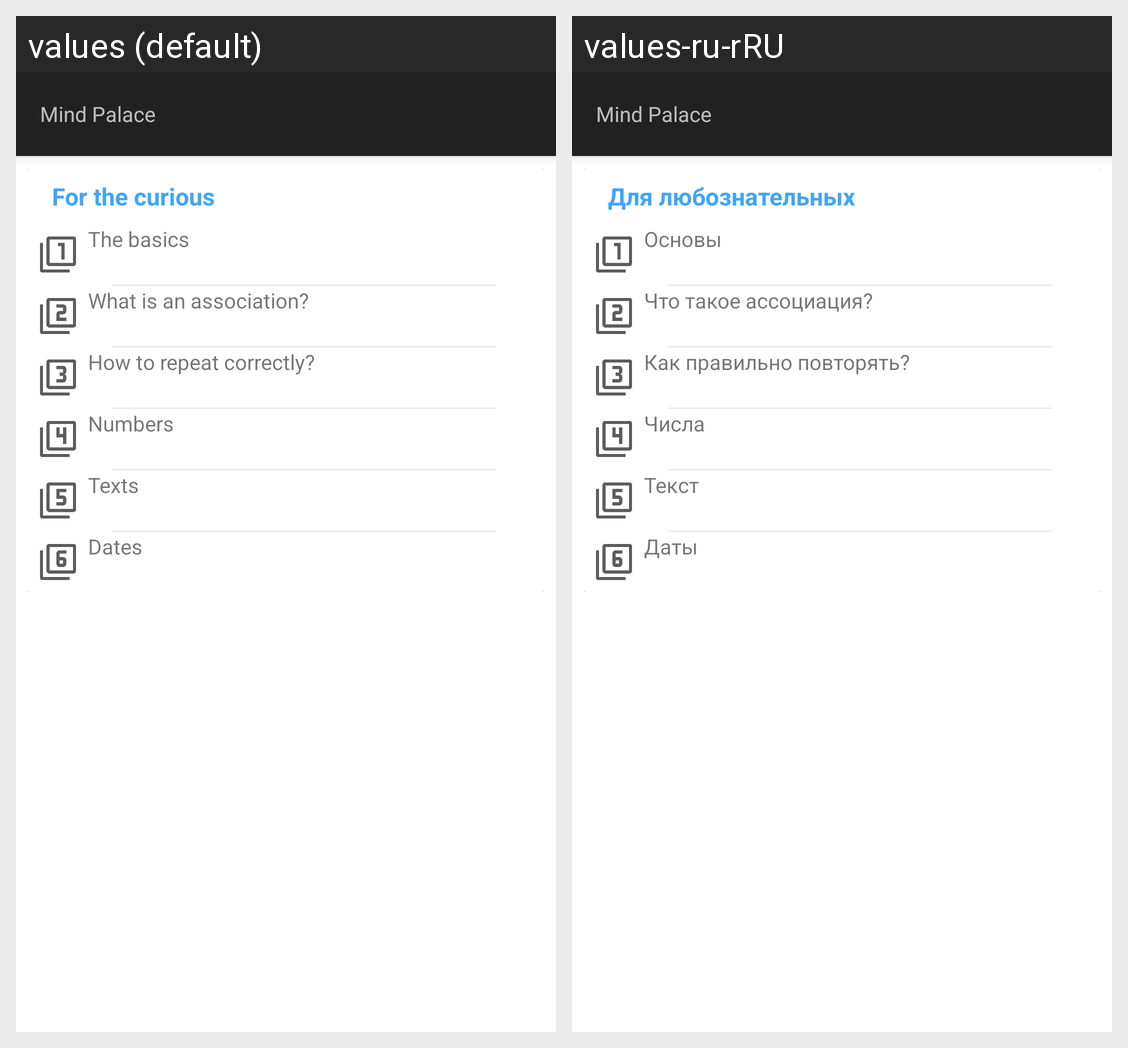

The Android screen above is rendered under two locales of the same app. Produce the string resources it draws, with the default and per-locale values.
Android screen res/layout/fragment_setting.xml rendered under 2 locales, left to right: values (default), values-ru-rRU. Device: Nexus 5 (rendered at 1080×1920; each locale shown at half size, 540×960, under a caption strip naming it); theme AppTheme.
Strings drawn on this screen, with the default value and each locale's value (text and hints the layout hard-codes, and strings that could not be matched under every locale, appear in the picture but are not listed):

app_name
  values: Mind Palace
  values-ru-rRU: Mind Palace  [not translated; the default value is used]

for_the_curious
  values: For the curious
  values-ru-rRU: Для любознательных

basics
  values: The basics
  values-ru-rRU: Основы

what_is_an_association
  values: What is an association?
  values-ru-rRU: Что такое ассоциация?

how_to_repeat_correctly
  values: How to repeat correctly?
  values-ru-rRU: Как правильно повторять?

numbers
  values: Numbers
  values-ru-rRU: Числа

texts
  values: Texts
  values-ru-rRU: Текст

dates
  values: Dates
  values-ru-rRU: Даты
